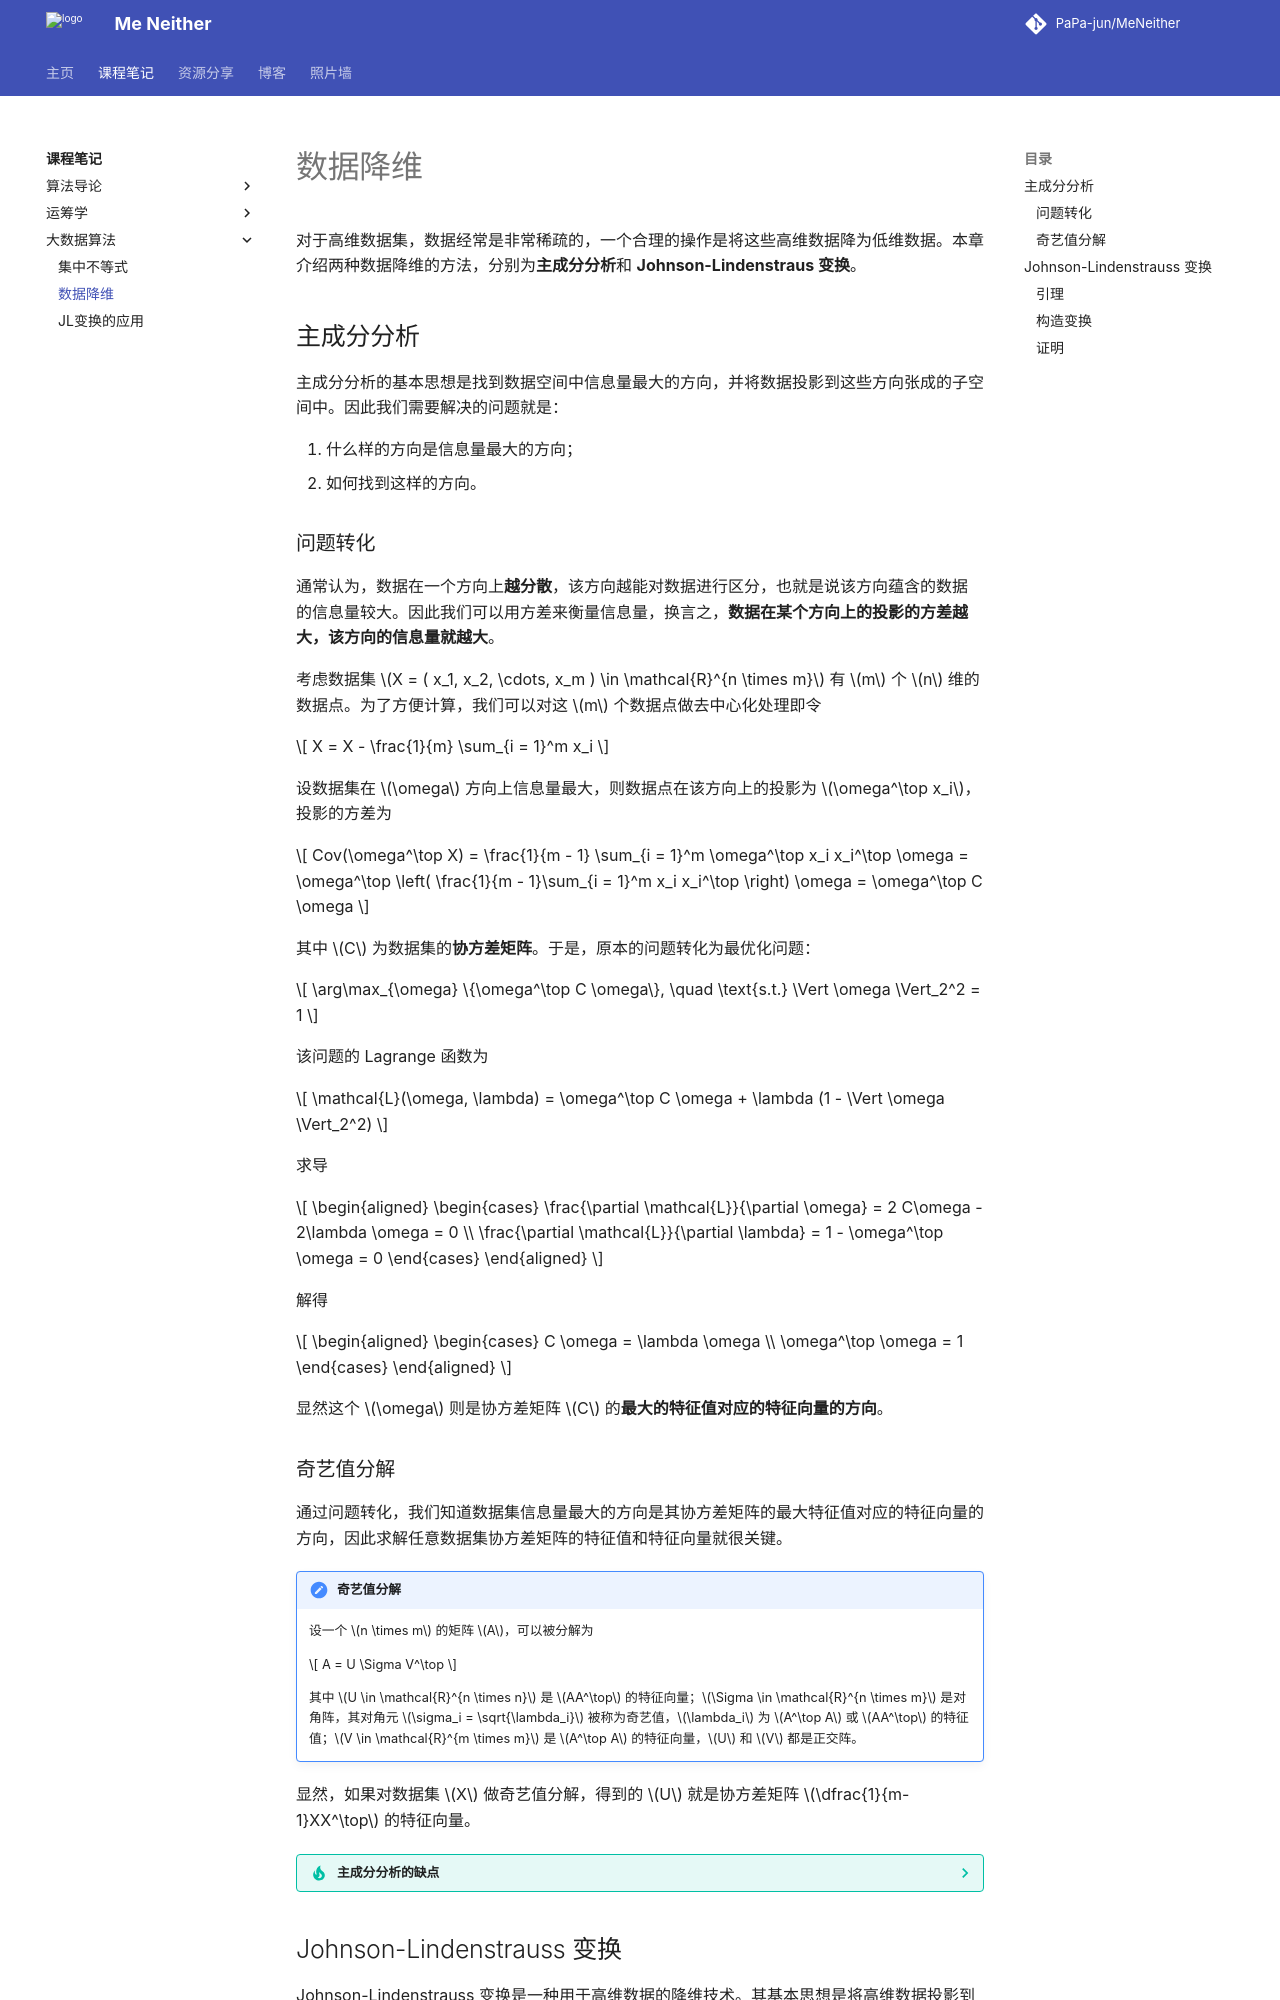

repository: PaPa-jun/MeNeither · page: notes/BigDataAlgo/DimensionalityReduction/index.html · generator: mkdocs

---
katex: true
---

# 数据降维

对于高维数据集，数据经常是非常稀疏的，一个合理的操作是将这些高维数据降为低维数据。本章介绍两种数据降维的方法，分别为**主成分分析**和 **Johnson-Lindenstraus 变换**。

## 主成分分析

主成分分析的基本思想是找到数据空间中信息量最大的方向，并将数据投影到这些方向张成的子空间中。因此我们需要解决的问题就是：

1. 什么样的方向是信息量最大的方向；
2. 如何找到这样的方向。

### 问题转化

通常认为，数据在一个方向上**越分散**，该方向越能对数据进行区分，也就是说该方向蕴含的数据的信息量较大。因此我们可以用方差来衡量信息量，换言之，**数据在某个方向上的投影的方差越大，该方向的信息量就越大**。

考虑数据集 $X = ( x_1, x_2, \cdots, x_m ) \in \mathcal{R}^{n \times m}$ 有 $m$ 个 $n$ 维的数据点。为了方便计算，我们可以对这 $m$ 个数据点做去中心化处理即令

$$
X = X - \frac{1}{m} \sum_{i = 1}^m x_i
$$

设数据集在 $\omega$ 方向上信息量最大，则数据点在该方向上的投影为 $\omega^\top x_i$，投影的方差为

$$
Cov(\omega^\top X) = \frac{1}{m - 1} \sum_{i = 1}^m \omega^\top x_i x_i^\top \omega = \omega^\top \left( \frac{1}{m - 1}\sum_{i = 1}^m x_i x_i^\top \right) \omega = \omega^\top C \omega
$$

其中 $C$ 为数据集的**协方差矩阵**。于是，原本的问题转化为最优化问题：

$$
\arg\max_{\omega} \{\omega^\top C \omega\}, \quad \text{s.t.} \Vert \omega \Vert_2^2 = 1
$$

该问题的 Lagrange 函数为

$$
\mathcal{L}(\omega, \lambda) = \omega^\top C \omega + \lambda (1 - \Vert \omega \Vert_2^2)
$$

求导

$$
\begin{aligned}
    \begin{cases}
        \frac{\partial \mathcal{L}}{\partial \omega} = 2 C\omega - 2\lambda \omega = 0 \\
        \frac{\partial \mathcal{L}}{\partial \lambda} = 1 - \omega^\top \omega = 0
    \end{cases}
\end{aligned}
$$

解得

$$
\begin{aligned}
    \begin{cases}
        C \omega = \lambda \omega \\
        \omega^\top \omega = 1
    \end{cases}
\end{aligned}
$$

显然这个 $\omega$ 则是协方差矩阵 $C$ 的**最大的特征值对应的特征向量的方向**。

### 奇艺值分解

通过问题转化，我们知道数据集信息量最大的方向是其协方差矩阵的最大特征值对应的特征向量的方向，因此求解任意数据集协方差矩阵的特征值和特征向量就很关键。

!!! note "奇艺值分解"
    设一个 $n \times m$ 的矩阵 $A$，可以被分解为

    $$
        A = U \Sigma V^\top
    $$

    其中 $U \in \mathcal{R}^{n \times n}$ 是 $AA^\top$ 的特征向量；$\Sigma \in \mathcal{R}^{n \times m}$ 是对角阵，其对角元 $\sigma_i = \sqrt{\lambda_i}$ 被称为奇艺值，$\lambda_i$ 为 $A^\top A$ 或 $AA^\top$ 的特征值；$V \in \mathcal{R}^{m \times m}$ 是 $A^\top A$ 的特征向量，$U$ 和 $V$ 都是正交阵。

显然，如果对数据集 $X$ 做奇艺值分解，得到的 $U$ 就是协方差矩阵 $\dfrac{1}{m-1}XX^\top$ 的特征向量。

??? tip "主成分分析的缺点"
    主成分分析作为常用的最简单的数据降维算法，其缺点包括：
    
    1. 复杂度高，基于 QR 分解的奇艺值分解复杂度 $\mathcal{O}(nd^2)$；
    2. 作用于矩阵，数值稳定性在维度高时难以保障；
    3. 对数据多次读取，不适合流式数据和分布式计算；
    4. 有隐私泄漏的问题。

## Johnson-Lindenstrauss 变换

Johnson-Lindenstrauss 变换是一种用于高维数据的降维技术。其基本思想是将高维数据投影到一个低维的欧氏空间，**同时保持数据点之间的距离**。相比于主成分分析，JL 变换是一种随机算法，不需要计算奇艺值分解，从而大大节省了计算开销。
